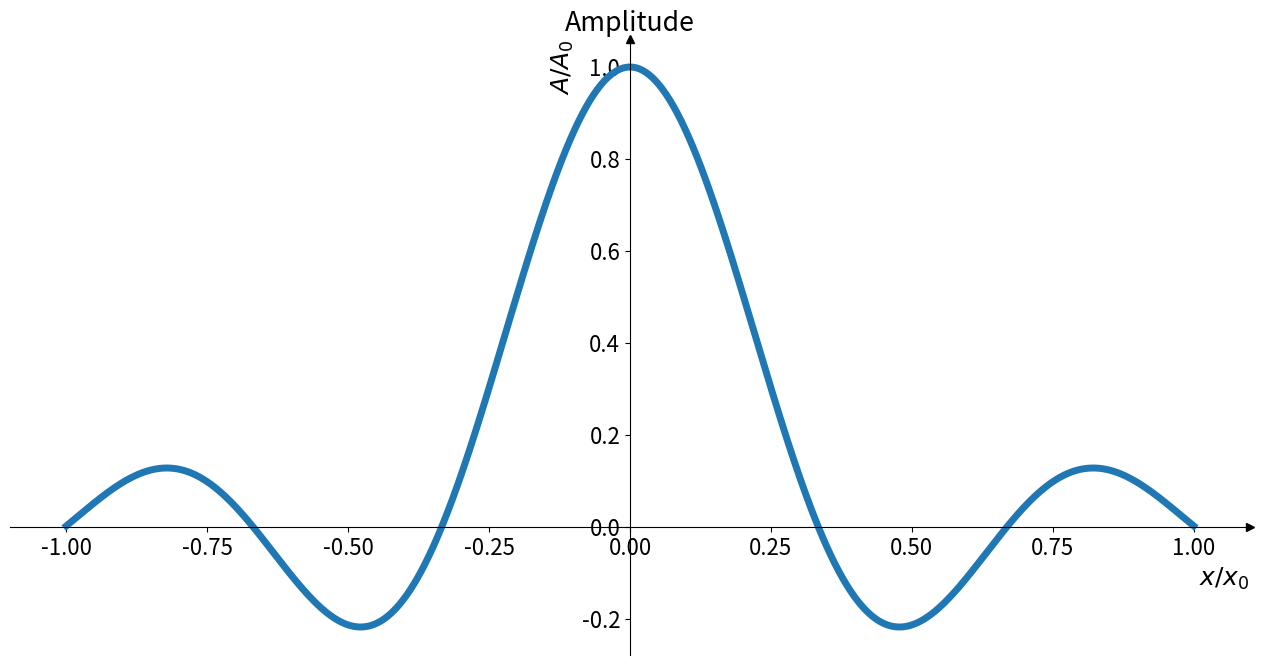
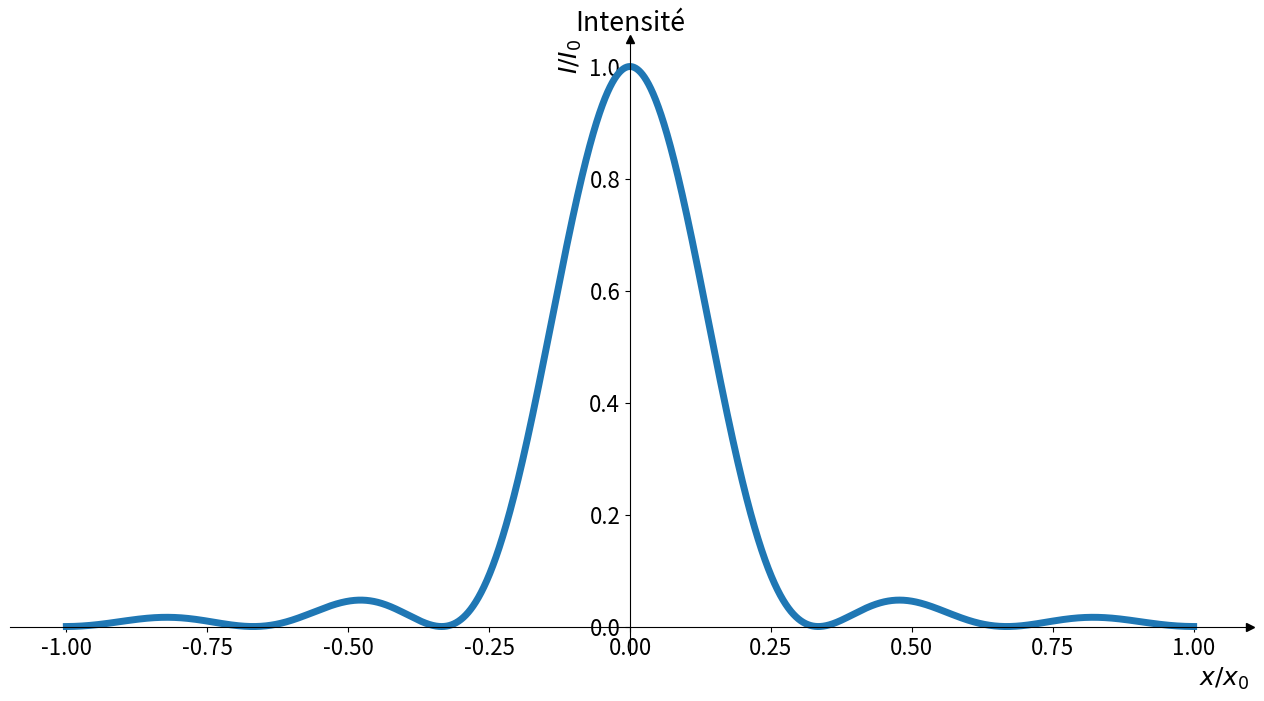

Source code (Python) for these figures, in order:
# -*- coding: utf-8 -*-
"""
  Trace sinc et sinc^2
"""

import numpy as np
import matplotlib.pyplot as plt
import matplotlib.patches as patches

plt.rcParams.update({'font.size': 16})


# sinus cardinal
def sinc (x):
    return np.sin (x) / x

# trace les axes du diagrammes sinc
def traceAxes (axes):
    # place l'origine des axes en (0, 0)
    axes.spines[["left", "bottom"]].set_position(("data", 0))
    # cache les informations inutiles
    axes.spines[["top", "right"]].set_visible(False)

    # dessine l'axe x et y
    axes.plot (1, 0, ">k", transform = axes.get_yaxis_transform(), clip_on=False, linewidth=5)
    axes.plot (0, 1, "^k", transform = axes.get_xaxis_transform(), clip_on=False, linewidth=5)
    axes.set_xlabel("$x / x_0$", loc="right", fontsize=18)


# paramètre oscillation
a = 0.01
f = 0.2
lambd = 600e-9
xMax = 9.4
x = np.linspace (-xMax, xMax, 10000)

# tracé de sinc
fig, axes = plt.subplots(figsize = (16, 8))
traceAxes (axes)
axes.plot (x/9.4, sinc (x), linewidth = 5)
plt.title ("Amplitude")
axes.set_ylabel("$A / A_0$", loc="top", fontsize=18)
plt.show ()

# tracé de sinc^2
fig, axes = plt.subplots(figsize = (16, 8))
traceAxes (axes)
axes.plot (x/9.4, (sinc (x))**2, linewidth = 5)
plt.title ("Intensité")
axes.set_ylabel("$I / I_0$", loc="top", fontsize=18)
plt.show ()